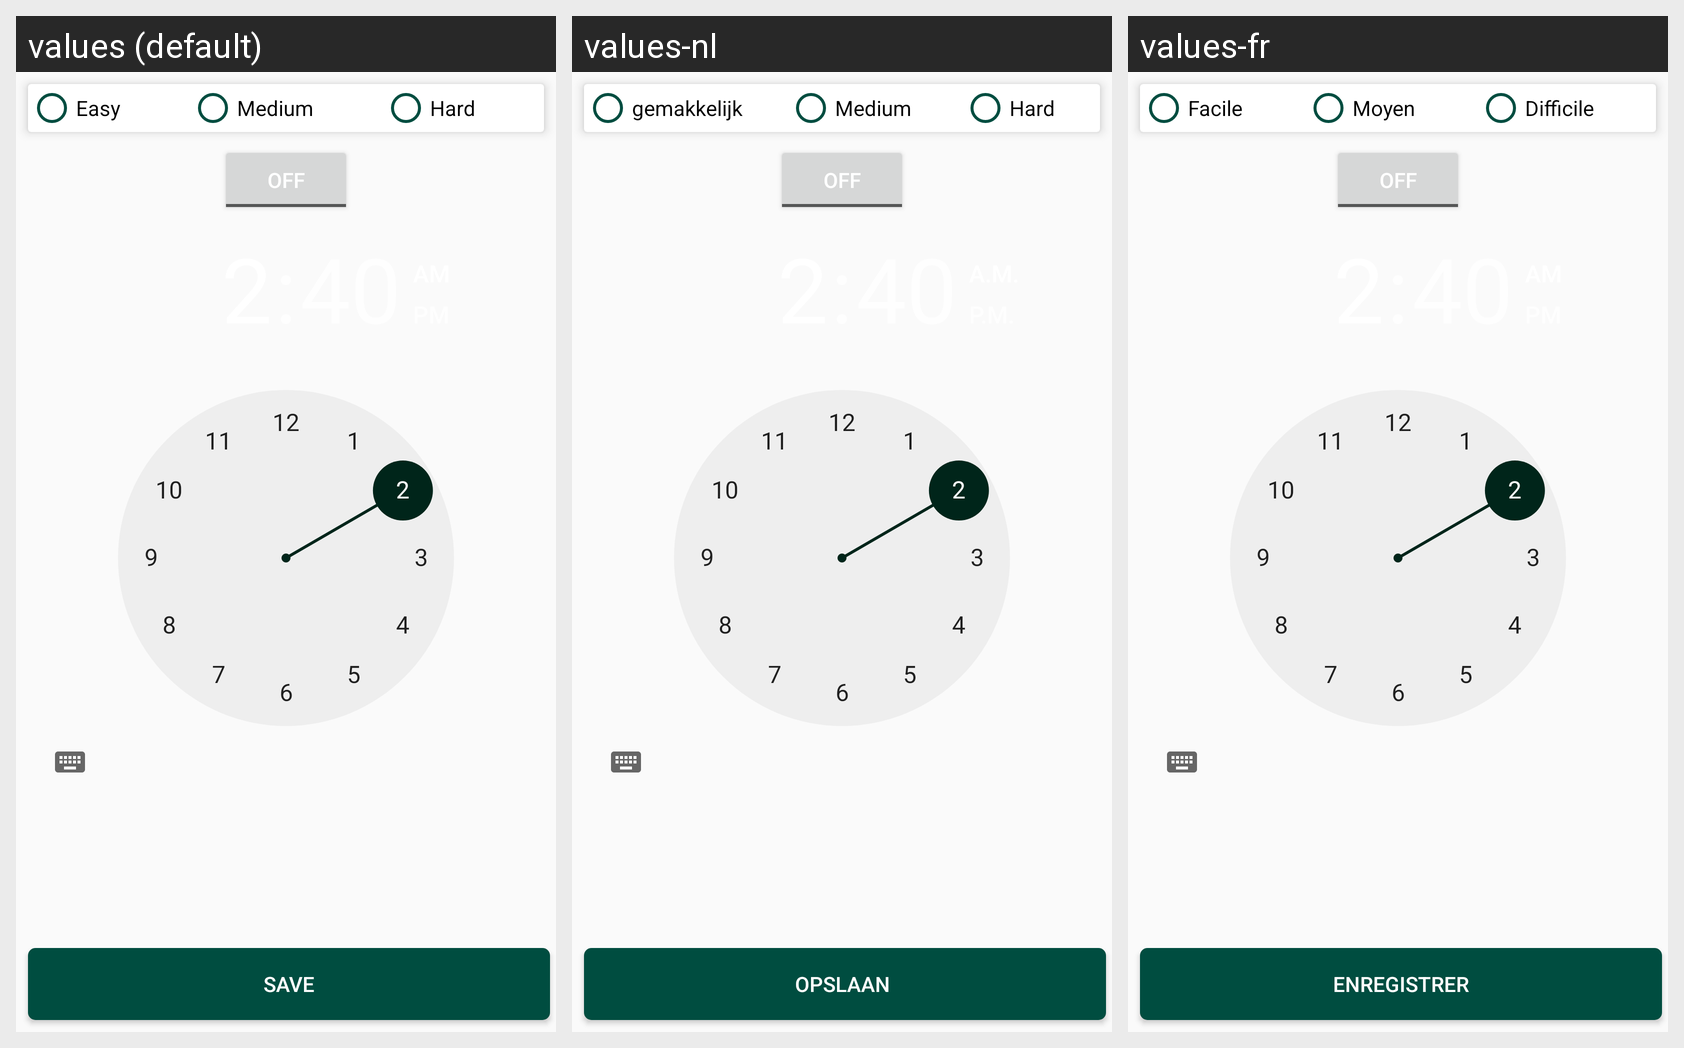

Locale-by-locale string values for the Android screen shown in this grid:
Android screen res/layout/activity_setting.xml rendered under 3 locales, left to right: values (default), values-nl, values-fr. Device: Nexus 5 (rendered at 1080×1920; each locale shown at half size, 540×960, under a caption strip naming it); theme GreenTheme.
Strings drawn on this screen, with the default value and each locale's value (text and hints the layout hard-codes, and strings that could not be matched under every locale, appear in the picture but are not listed):

rdEasy
  values: Easy
  values-nl: gemakkelijk
  values-fr: Facile

rdMedium
  values: Medium
  values-nl: Medium 
  values-fr: Moyen

rdHard
  values: Hard
  values-nl: Hard
  values-fr: Difficile

yogaSave
  values: SAVE
  values-nl: OPSLAAN 
  values-fr: ENREGISTRER
